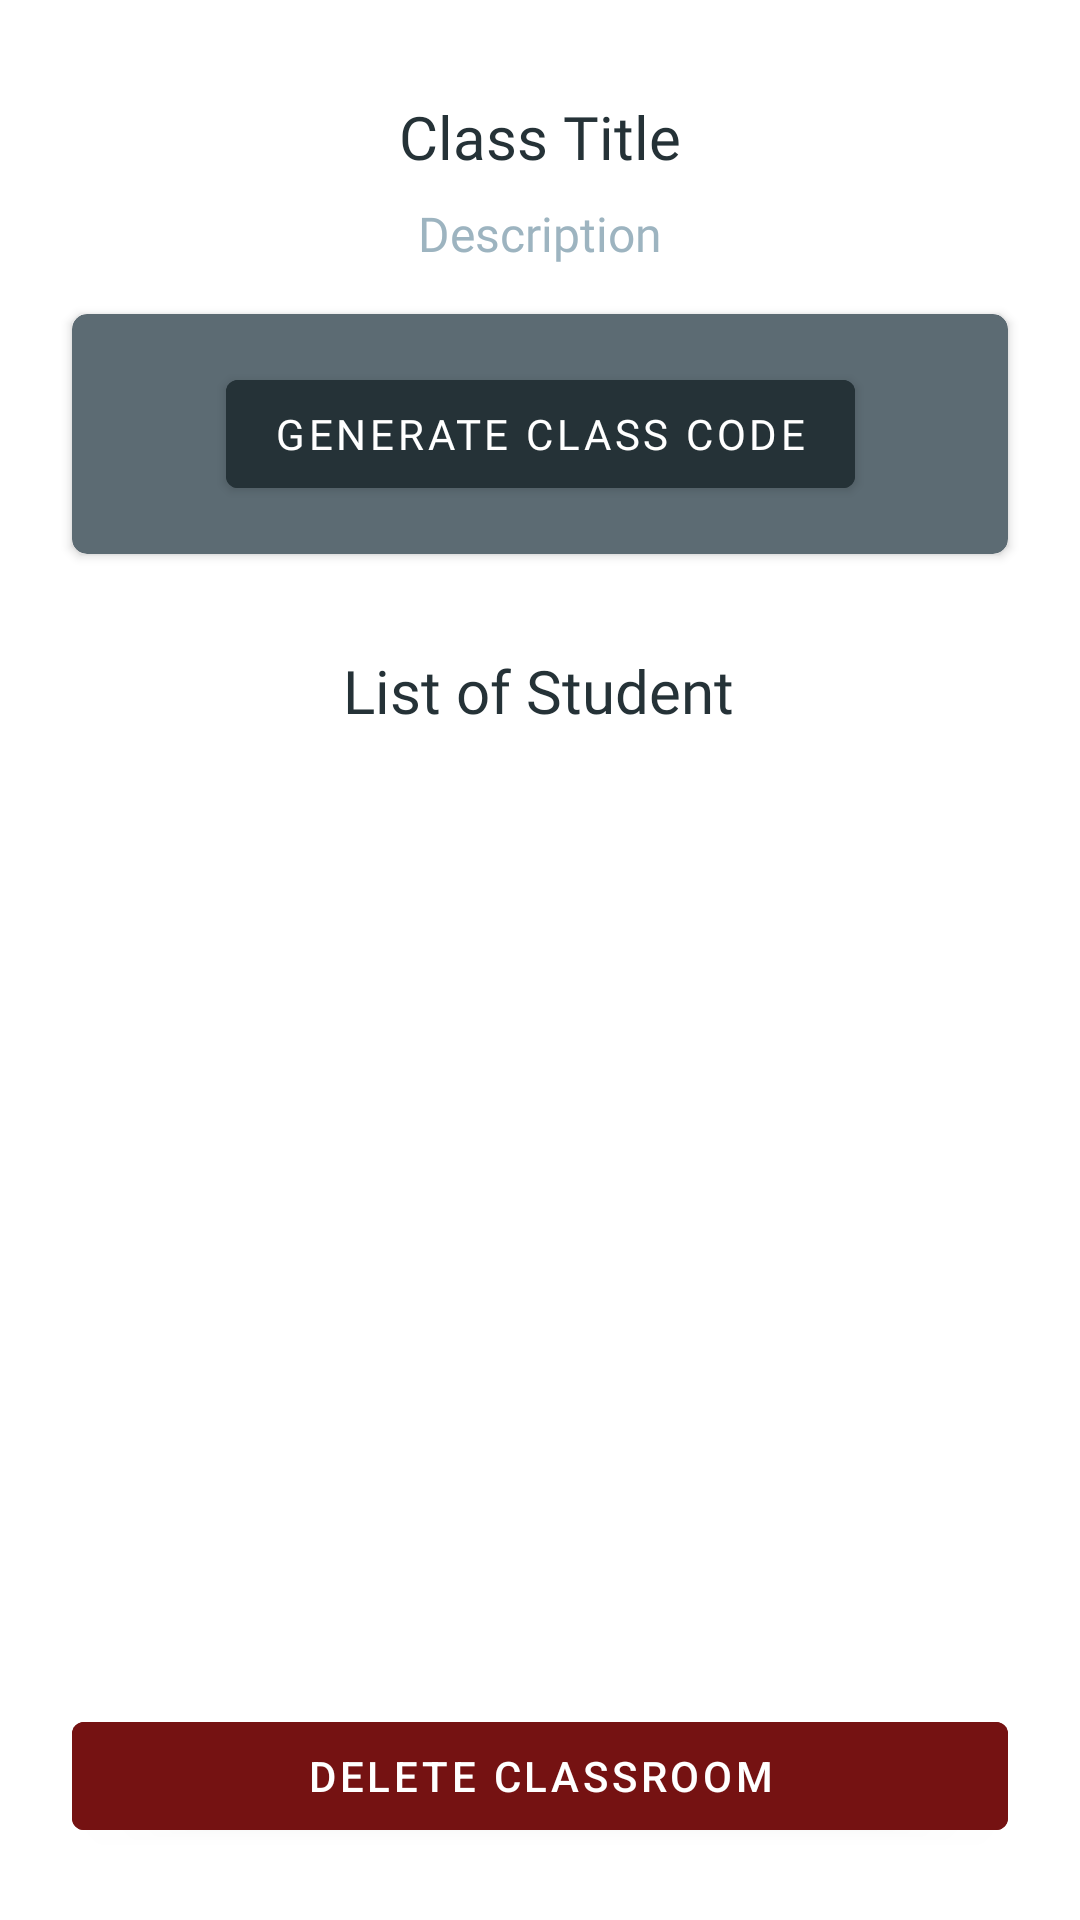

Layout XML and referenced resources for this Android screen:
<!-- AndroidManifest.xml: application theme Theme.LibraryNILAM -->
<!-- res/layout/fragment_classroom_details.xml -->
<?xml version="1.0" encoding="utf-8"?>
<androidx.constraintlayout.widget.ConstraintLayout xmlns:android="http://schemas.android.com/apk/res/android"
    xmlns:app="http://schemas.android.com/apk/res-auto"
    xmlns:tools="http://schemas.android.com/tools"
    android:layout_width="match_parent"
    android:layout_height="match_parent"
    tools:context=".view.teacher.classroom.ClassroomDetailsFragment">

    <TextView
        android:id="@+id/tv_class_title_details"
        android:layout_width="wrap_content"
        android:layout_height="wrap_content"
        android:layout_marginTop="32dp"
        android:fontFamily="@font/fira_sans_semibold"
        android:text="Class Title"
        android:textAlignment="center"
        android:textColor="@color/gunmetal"
        android:textSize="20sp"
        app:layout_constraintEnd_toEndOf="parent"
        app:layout_constraintStart_toStartOf="parent"
        app:layout_constraintTop_toTopOf="parent" />

    <TextView
        android:id="@+id/tv_class_description_details"
        android:layout_width="wrap_content"
        android:layout_height="wrap_content"
        android:layout_marginTop="8dp"
        android:fontFamily="@font/fira_sans_medium_italic"
        android:text="Description"
        android:textAlignment="center"
        android:textColor="@color/peter_blue"
        android:textSize="16sp"
        app:layout_constraintEnd_toEndOf="parent"
        app:layout_constraintStart_toStartOf="parent"
        app:layout_constraintTop_toBottomOf="@+id/tv_class_title_details" />

    <androidx.cardview.widget.CardView
        android:id="@+id/cardView"
        android:layout_width="0dp"
        android:layout_height="wrap_content"
        android:layout_marginStart="24dp"
        android:layout_marginTop="16dp"
        android:layout_marginEnd="24dp"
        app:cardBackgroundColor="@color/cadet"
        app:cardCornerRadius="5dp"
        app:layout_constraintEnd_toEndOf="parent"
        app:layout_constraintStart_toStartOf="parent"
        app:layout_constraintTop_toBottomOf="@+id/tv_class_description_details">

        <androidx.constraintlayout.widget.ConstraintLayout
            android:layout_width="match_parent"
            android:layout_height="match_parent">

            <TextView
                android:id="@+id/tv_class_code"
                android:layout_width="wrap_content"
                android:layout_height="wrap_content"
                android:layout_gravity="center_horizontal|top"
                android:layout_marginTop="16dp"
                android:fontFamily="@font/fira_sans_semibold"
                android:text="Class Code"
                android:textColor="@color/white"
                android:textSize="20sp"
                android:visibility="gone"
                app:layout_constraintEnd_toEndOf="parent"
                app:layout_constraintStart_toStartOf="parent"
                app:layout_constraintTop_toTopOf="parent" />

            <com.google.android.material.button.MaterialButton
                android:id="@+id/btn_generate_code"
                android:layout_width="wrap_content"
                android:layout_height="wrap_content"
                android:layout_gravity="center"
                android:layout_marginTop="16dp"
                android:layout_marginBottom="16dp"
                android:backgroundTint="@color/gunmetal"
                android:fontFamily="@font/fira_sans_medium"
                android:text="Generate Class Code"
                android:textColor="@color/white"
                app:layout_constraintBottom_toBottomOf="parent"
                app:layout_constraintEnd_toEndOf="parent"
                app:layout_constraintStart_toStartOf="parent"
                app:layout_constraintTop_toBottomOf="@+id/tv_class_code" />

            <com.google.android.material.button.MaterialButton
                android:id="@+id/btn_reset_code"
                android:layout_width="wrap_content"
                android:layout_height="wrap_content"
                android:layout_gravity="center"
                android:layout_marginTop="16dp"
                android:layout_marginBottom="16dp"
                android:backgroundTint="@color/gunmetal"
                android:fontFamily="@font/fira_sans_medium"
                android:text="Reset Class Code"
                android:textColor="@color/white"
                android:visibility="gone"
                app:layout_constraintBottom_toBottomOf="parent"
                app:layout_constraintEnd_toEndOf="parent"
                app:layout_constraintStart_toStartOf="parent"
                app:layout_constraintTop_toBottomOf="@+id/tv_class_code" />

        </androidx.constraintlayout.widget.ConstraintLayout>



    </androidx.cardview.widget.CardView>

    <TextView
        android:id="@+id/textView5"
        android:layout_width="wrap_content"
        android:layout_height="wrap_content"
        android:layout_marginTop="32dp"
        android:fontFamily="@font/fira_sans_semibold"
        android:text="List of Student"
        android:textColor="@color/gunmetal"
        android:textSize="20sp"
        android:textStyle="normal"
        app:layout_constraintEnd_toEndOf="parent"
        app:layout_constraintHorizontal_bias="0.498"
        app:layout_constraintStart_toStartOf="parent"
        app:layout_constraintTop_toBottomOf="@+id/cardView" />














    <androidx.recyclerview.widget.RecyclerView
        android:id="@+id/rc_list_of_student_classroom"
        android:layout_width="0dp"
        android:layout_height="0dp"
        android:layout_marginStart="24dp"
        android:layout_marginTop="8dp"
        android:layout_marginEnd="24dp"
        app:layout_constraintBottom_toTopOf="@+id/btn_delete_classroom"
        app:layout_constraintEnd_toEndOf="parent"
        app:layout_constraintStart_toStartOf="parent"
        app:layout_constraintTop_toBottomOf="@+id/textView5" />

    <com.google.android.material.button.MaterialButton
        android:id="@+id/btn_delete_classroom"
        android:layout_width="0dp"
        android:layout_height="wrap_content"
        android:layout_marginStart="24dp"
        android:layout_marginEnd="24dp"
        android:layout_marginBottom="24dp"
        android:text="Delete Classroom"
        android:backgroundTint="@color/up_maroon"
        android:textColor="@color/white"
        app:icon="@drawable/ic_baseline_exit_to_app_24"
        app:iconGravity="textStart"
        app:iconTint="@color/white"
        app:layout_constraintBottom_toBottomOf="parent"
        app:layout_constraintEnd_toEndOf="parent"
        app:layout_constraintHorizontal_bias="0.0"
        app:layout_constraintStart_toStartOf="parent" />


</androidx.constraintlayout.widget.ConstraintLayout>
<!-- resources referenced by this layout -->
<resources>
  <color name="cadet">#5c6b73</color>
  <color name="gunmetal">#253237</color>
  <color name="peter_blue">#9db4c0</color>
  <color name="up_maroon">#751212</color>
  <color name="white">#FFFFFFFF</color>
  <color name="xanadu">#5f7470</color>
  <style name="Theme.LibraryNILAM" parent="Theme.MaterialComponents.DayNight.NoActionBar">
          
          <item name="colorPrimary">@color/maroon_main</item>
          <item name="colorPrimaryVariant">@color/champagne</item>
          <item name="colorOnPrimary">@color/gunmetal</item>
          
          <item name="colorSecondary">@color/cadet</item>
          <item name="colorSecondaryVariant">@color/peter_blue</item>
          <item name="colorOnSecondary">@color/gunmetal</item>
          
          <item name="android:statusBarColor" tools:targetApi="l">?attr/colorPrimaryVariant</item>
          
      </style>
  <color name="maroon_main">#A80606</color>
  <color name="champagne">#DBCB8F</color>
</resources>
